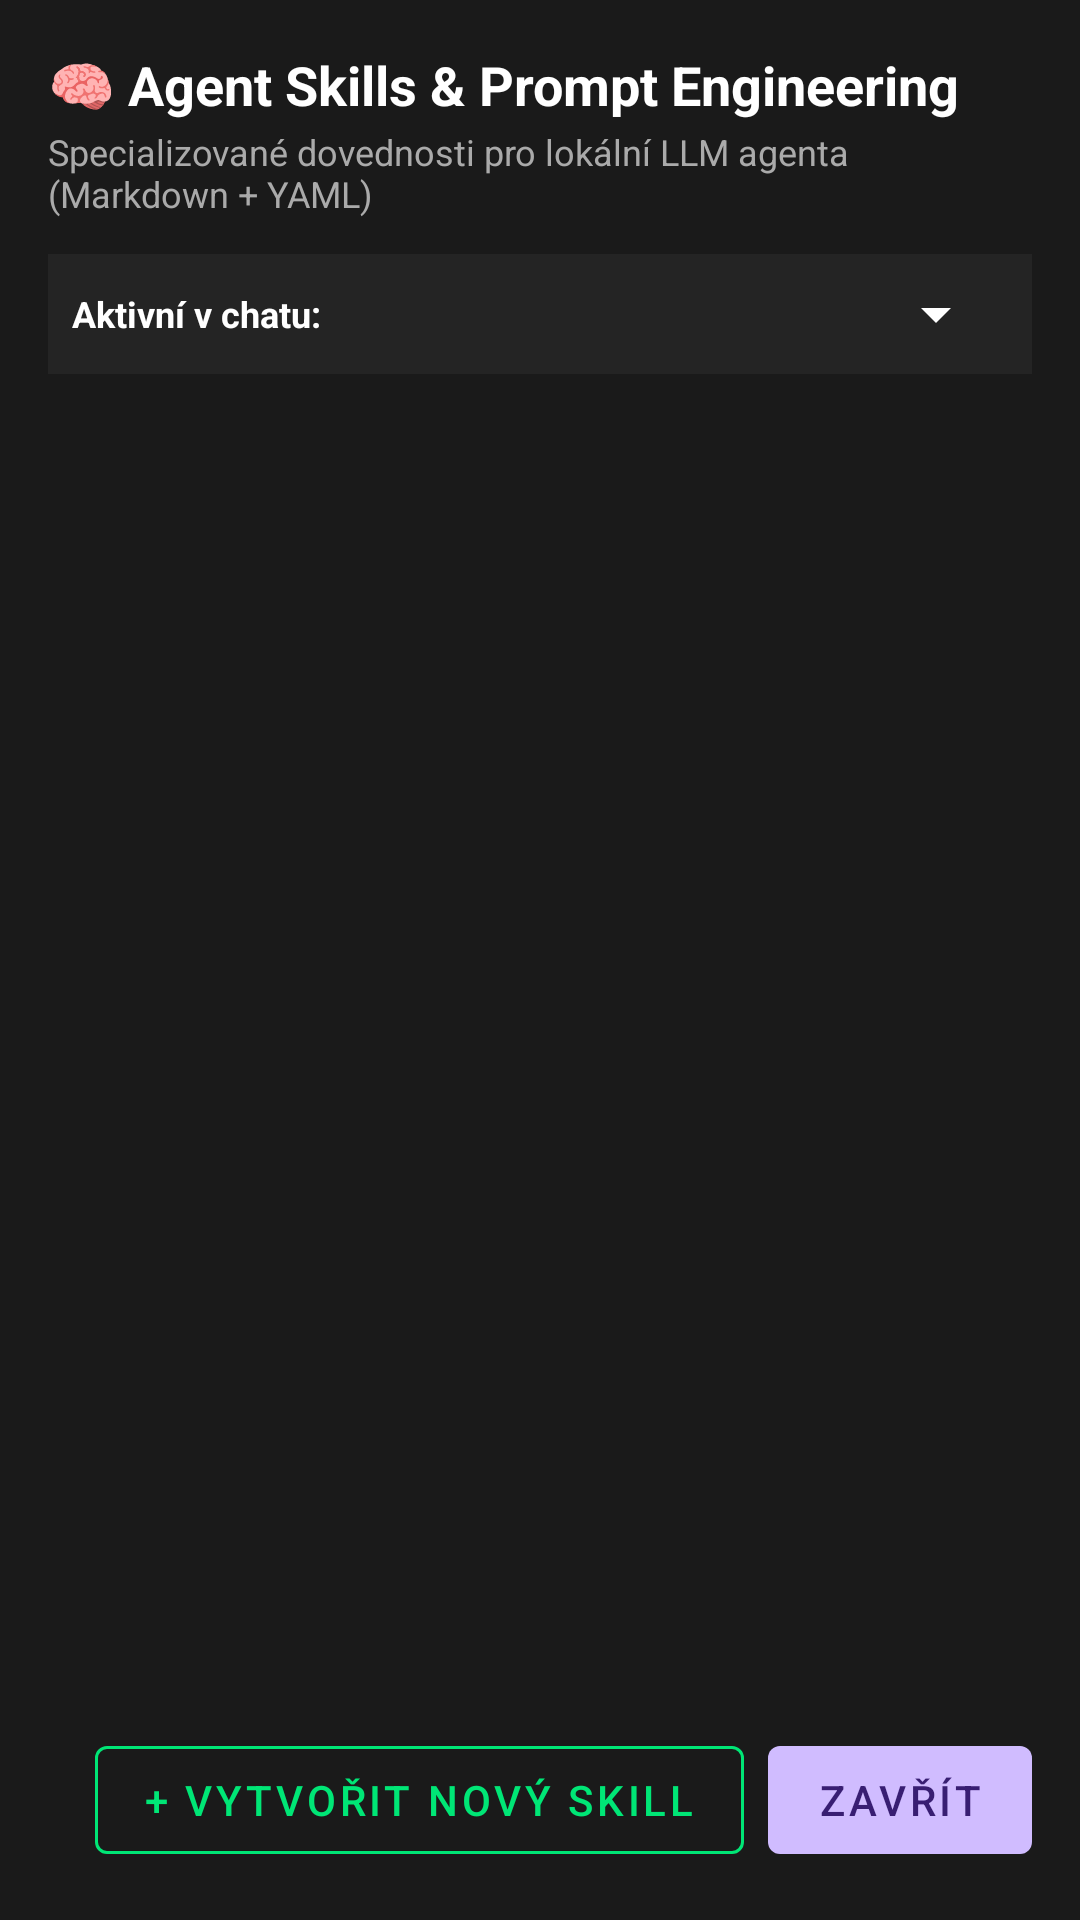

Write the Android layout XML for this screen, with the resource values it uses.
<!-- AndroidManifest.xml: application theme Theme.AiChatSample -->
<!-- res/layout/dialog_skills_manager.xml -->
<?xml version="1.0" encoding="utf-8"?>
<LinearLayout
    xmlns:android="http://schemas.android.com/apk/res/android"
    xmlns:app="http://schemas.android.com/apk/res-auto"
    android:layout_width="match_parent"
    android:layout_height="wrap_content"
    android:orientation="vertical"
    android:padding="16dp"
    android:background="#1A1A1A">

    
    <TextView
        android:layout_width="match_parent"
        android:layout_height="wrap_content"
        android:text="🧠 Agent Skills &amp; Prompt Engineering"
        android:textColor="@android:color/white"
        android:textSize="18sp"
        android:textStyle="bold" />

    <TextView
        android:layout_width="match_parent"
        android:layout_height="wrap_content"
        android:layout_marginTop="2dp"
        android:text="Specializované dovednosti pro lokální LLM agenta (Markdown + YAML)"
        android:textColor="#AAAAAA"
        android:textSize="12sp" />

    
    <LinearLayout
        android:layout_width="match_parent"
        android:layout_height="wrap_content"
        android:orientation="horizontal"
        android:gravity="center_vertical"
        android:layout_marginTop="12dp"
        android:layout_marginBottom="8dp"
        android:background="#242424"
        android:padding="8dp">

        <TextView
            android:layout_width="wrap_content"
            android:layout_height="wrap_content"
            android:text="Aktivní v chatu:"
            android:textColor="@android:color/white"
            android:textSize="12sp"
            android:textStyle="bold"
            android:layout_marginEnd="8dp" />

        <Spinner
            android:id="@+id/spinner_active_skill"
            android:layout_width="0dp"
            android:layout_height="wrap_content"
            android:layout_weight="1"
            android:backgroundTint="@android:color/white" />
    </LinearLayout>

    
    <ScrollView
        android:layout_width="match_parent"
        android:layout_height="0dp"
        android:layout_weight="1"
        android:maxHeight="420dp"
        android:fadeScrollbars="false">

        <LinearLayout
            android:id="@+id/container_skills_list"
            android:layout_width="match_parent"
            android:layout_height="wrap_content"
            android:orientation="vertical" />
    </ScrollView>

    
    <LinearLayout
        android:layout_width="match_parent"
        android:layout_height="wrap_content"
        android:orientation="horizontal"
        android:gravity="end"
        android:layout_marginTop="12dp">

        <com.google.android.material.button.MaterialButton
            android:id="@+id/btn_create_skill"
            style="@style/Widget.MaterialComponents.Button.OutlinedButton"
            android:layout_width="wrap_content"
            android:layout_height="wrap_content"
            android:layout_marginEnd="8dp"
            android:text="+ Vytvořit nový Skill"
            android:textColor="#00E676"
            app:strokeColor="#00E676" />

        <com.google.android.material.button.MaterialButton
            android:id="@+id/btn_close_skills"
            style="@style/Widget.MaterialComponents.Button.UnelevatedButton"
            android:layout_width="wrap_content"
            android:layout_height="wrap_content"
            android:text="Zavřít" />
    </LinearLayout>

</LinearLayout>
<!-- resources referenced by this layout -->
<resources>
  <style name="Theme.AiChatSample" parent="Base.Theme.AiChatSample" />
  <style name="Base.Theme.AiChatSample" parent="Theme.Material3.Dark.NoActionBar">
          
          
          <item name="android:windowLightStatusBar">false</item>
          <item name="android:windowLightNavigationBar">false</item>
          <item name="android:statusBarColor">@android:color/black</item>
          <item name="android:navigationBarColor">@android:color/black</item>
      </style>
</resources>
